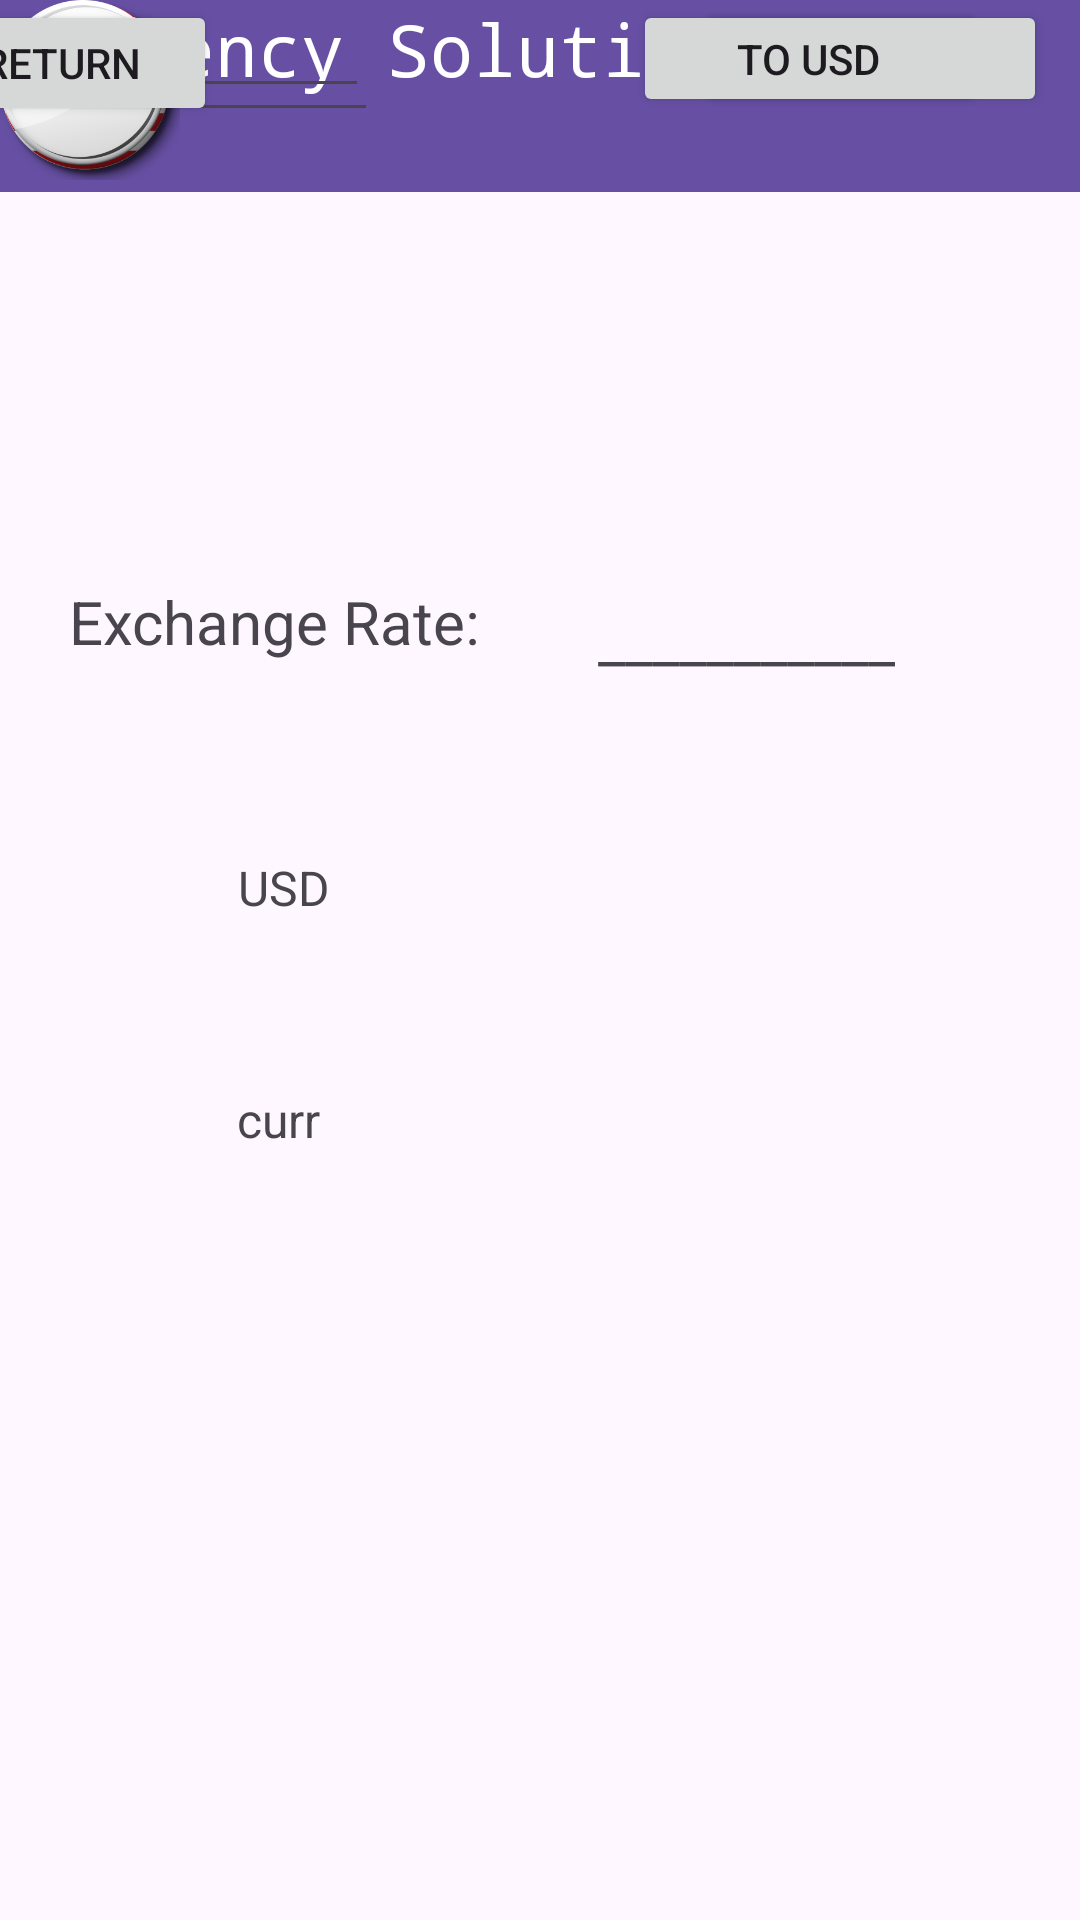

Reconstruct the res/layout file that produces this screen, plus the resources it refers to.
<!-- AndroidManifest.xml: application theme Theme.H8 -->
<!-- res/layout/conversion.xml -->
<?xml version="1.0" encoding="utf-8"?>

<androidx.constraintlayout.widget.ConstraintLayout xmlns:android="http://schemas.android.com/apk/res/android"
    xmlns:app="http://schemas.android.com/apk/res-auto"
    xmlns:tools="http://schemas.android.com/tools"
    android:id="@+id/conversion"
    android:layout_width="match_parent"
    android:layout_height="match_parent"
    tools:context=".Conversion">

    <com.google.android.material.appbar.MaterialToolbar
        android:id="@+id/materialToolbar"
        android:layout_width="409dp"
        android:layout_height="wrap_content"
        android:background="?attr/colorPrimary"
        android:minHeight="?attr/actionBarSize"
        android:theme="?attr/actionBarTheme"
        tools:ignore="MissingConstraints"
        tools:layout_editor_absoluteX="1dp"
        tools:layout_editor_absoluteY="2dp" />

    <TextView
        android:id="@+id/title"
        android:layout_width="wrap_content"
        android:layout_height="wrap_content"
        android:ems="10"
        android:fontFamily="monospace"
        android:text="Currency Solution"
        android:textColor="@color/white"
        android:textSize="24sp"
        tools:ignore="MissingConstraints"
        tools:layout_editor_absoluteX="16dp"
        tools:layout_editor_absoluteY="16dp" />


    <Button
        android:id="@+id/button"
        android:layout_width="104dp"
        android:layout_height="42dp"
        android:layout_marginEnd="288dp"
        android:text="Return"
        app:layout_constraintEnd_toEndOf="parent"
        tools:ignore="MissingConstraints"
        tools:layout_editor_absoluteY="94dp" />

    <TextView
        android:layout_width="wrap_content"
        android:layout_height="wrap_content"
        android:text="Exchange Rate:"
        android:textSize="20sp"
        app:layout_constraintBottom_toBottomOf="parent"
        app:layout_constraintEnd_toEndOf="parent"
        app:layout_constraintHorizontal_bias="0.104"
        app:layout_constraintStart_toStartOf="parent"
        app:layout_constraintTop_toTopOf="parent"
        app:layout_constraintVertical_bias="0.316" />

    <TextView
        android:id="@+id/xchg_rate"
        android:layout_width="wrap_content"
        android:layout_height="wrap_content"
        android:text="___________"
        android:textSize="20sp"
        app:layout_constraintBottom_toBottomOf="parent"
        app:layout_constraintEnd_toEndOf="parent"
        app:layout_constraintHorizontal_bias="0.764"
        app:layout_constraintStart_toStartOf="parent"
        app:layout_constraintTop_toTopOf="parent"
        app:layout_constraintVertical_bias="0.325" />

    <ImageView
        android:id="@+id/usa"
        android:layout_width="60dp"
        android:layout_height="60dp"
        android:src="@drawable/usa"
        tools:layout_editor_absoluteX="29dp"
        tools:layout_editor_absoluteY="310dp"
        tools:ignore="MissingConstraints" />

    <TextView
        android:layout_width="wrap_content"
        android:layout_height="wrap_content"
        android:text="USD"
        android:textSize="16sp"
        app:layout_constraintBottom_toBottomOf="parent"
        app:layout_constraintEnd_toEndOf="parent"
        app:layout_constraintHorizontal_bias="0.241"
        app:layout_constraintStart_toStartOf="parent"
        app:layout_constraintTop_toTopOf="parent"
        app:layout_constraintVertical_bias="0.461" />

    <EditText
        android:id="@+id/qttyUsd"
        android:layout_width="126dp"
        android:layout_height="44dp"
        android:ems="10"
        android:inputType="text"
        android:text="1"
        tools:ignore="MissingConstraints"
        tools:layout_editor_absoluteX="132dp"
        tools:layout_editor_absoluteY="318dp" />

    <Button
        android:id="@+id/from_usd"
        android:layout_width="117dp"
        android:layout_height="39dp"
        android:layout_marginStart="232dp"
        android:text="From USD"
        app:layout_constraintStart_toStartOf="@+id/blank_flag"
        tools:ignore="MissingConstraints"
        tools:layout_editor_absoluteY="318dp" />

    <ImageView
        android:id="@+id/blank_flag"
        android:layout_width="60dp"
        android:layout_height="60dp"
        android:src="@drawable/blank"
        tools:ignore="MissingConstraints"
        tools:layout_editor_absoluteX="29dp"
        tools:layout_editor_absoluteY="395dp" />

    <TextView
        android:id="@+id/currency"
        android:layout_width="wrap_content"
        android:layout_height="wrap_content"
        android:text="curr"
        android:textSize="16sp"
        app:layout_constraintBottom_toBottomOf="parent"
        app:layout_constraintEnd_toEndOf="parent"
        app:layout_constraintHorizontal_bias="0.238"
        app:layout_constraintStart_toStartOf="parent"
        app:layout_constraintTop_toTopOf="parent"
        app:layout_constraintVertical_bias="0.586" />

    <EditText
        android:id="@+id/qttyYen"
        android:layout_width="123dp"
        android:layout_height="36dp"
        android:ems="10"
        android:inputType="text"
        android:text=""
        tools:ignore="MissingConstraints"
        tools:layout_editor_absoluteX="132dp"
        tools:layout_editor_absoluteY="415dp" />

    <Button
        android:id="@+id/to_usd"
        android:layout_width="117dp"
        android:layout_height="39dp"
        android:layout_marginEnd="32dp"
        android:text="To USD"
        app:layout_constraintEnd_toEndOf="parent"
        tools:ignore="MissingConstraints"
        tools:layout_editor_absoluteY="416dp" />

</androidx.constraintlayout.widget.ConstraintLayout>
<!-- resources referenced by this layout -->
<resources>
  <!-- drawable blank: png bitmap (drawable, 34863 bytes) -->
  <!-- drawable usa: png bitmap (drawable, 40522 bytes) -->
  <style name="Theme.H8" parent="Base.Theme.H8" />
  <style name="Base.Theme.H8" parent="Theme.Material3.DayNight.NoActionBar">
          
          
      </style>
  <!-- not gathered from this repository: default colours our renderer supplied (Android Studio template values) -->
  <color name="white">#FFFFFFFF</color>
</resources>
